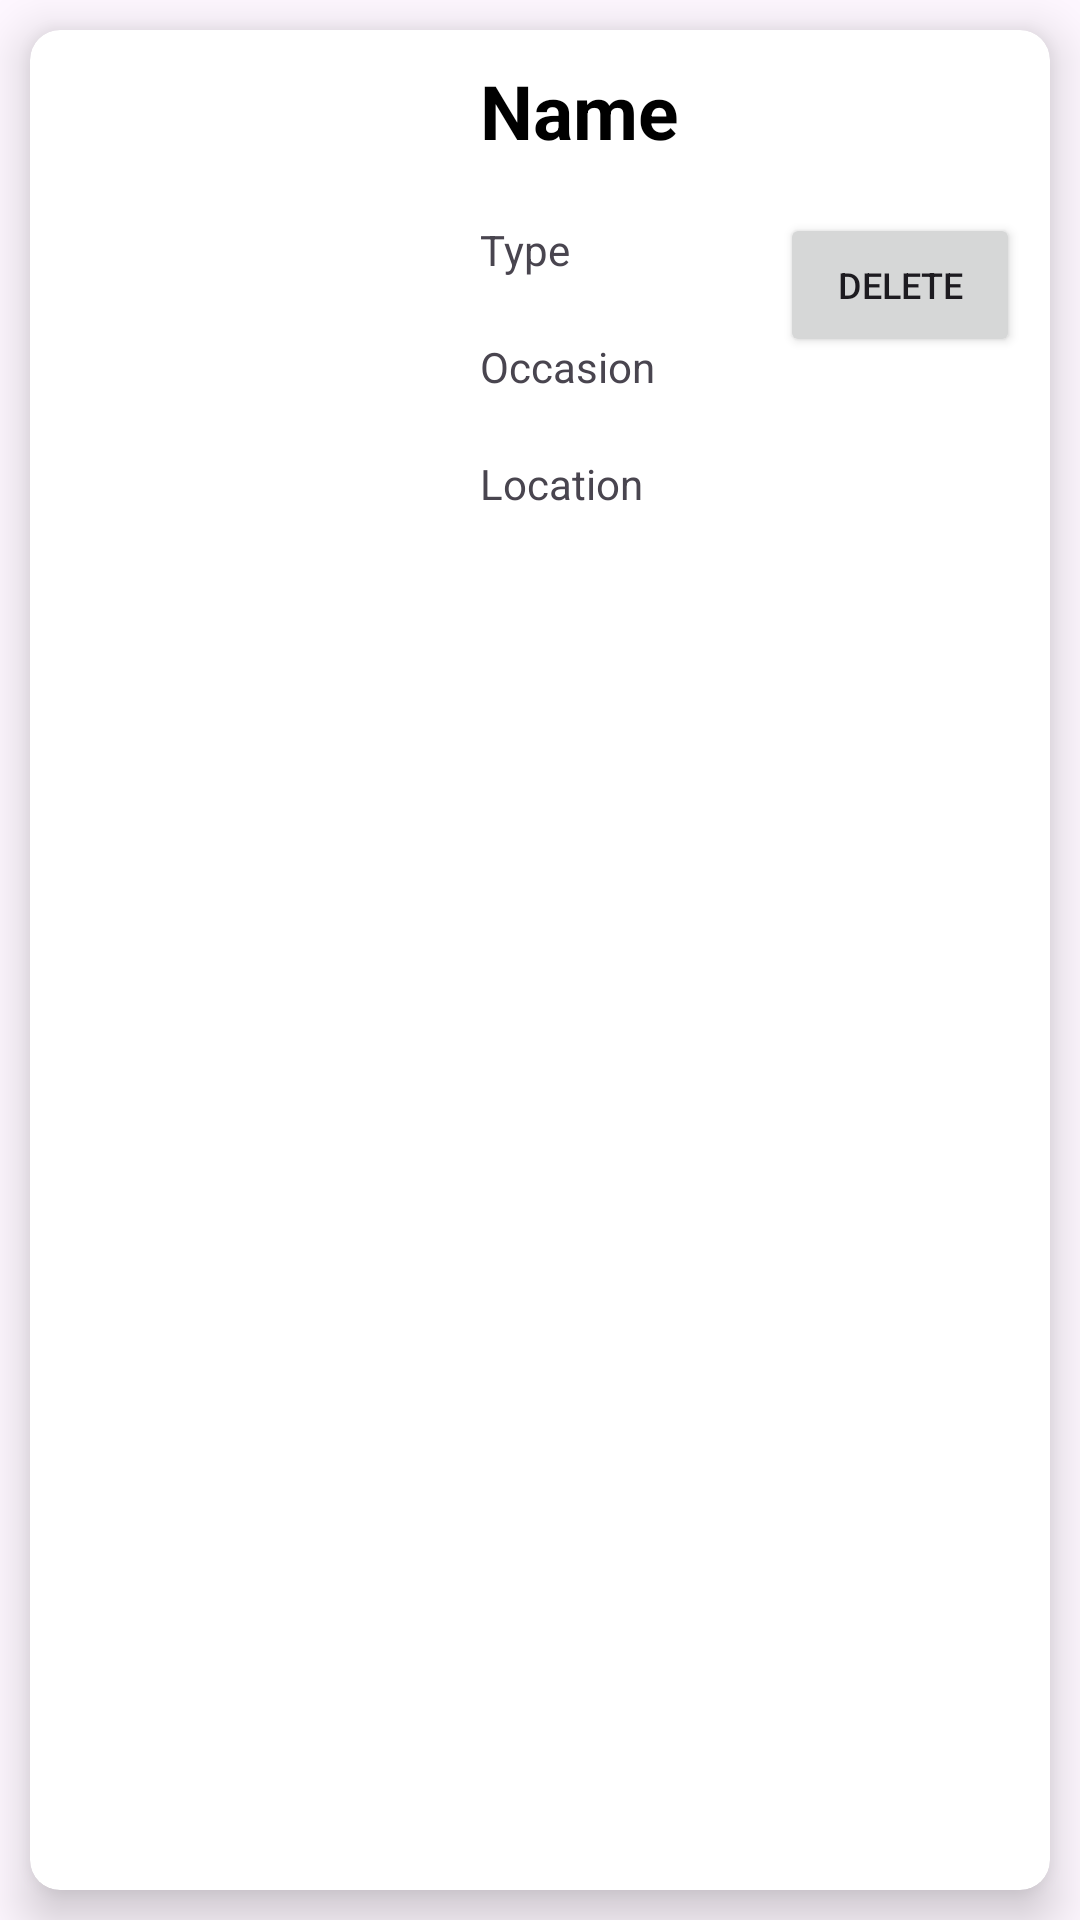

Produce the Android XML layout that renders to this screen, including the resource entries it uses.
<!-- AndroidManifest.xml: application theme Theme.ClosetGremlin -->
<!-- res/layout/clothing_item_list.xml -->
<?xml version="1.0" encoding="utf-8"?>
<LinearLayout xmlns:android="http://schemas.android.com/apk/res/android"
    android:layout_width="match_parent"
    android:layout_height="wrap_content"
    xmlns:app="http://schemas.android.com/apk/res-auto"
    android:orientation="vertical">

    <androidx.cardview.widget.CardView
        app:cardElevation="10dp"
        app:cardCornerRadius="10dp"
        android:layout_margin="10dp"
        app:cardBackgroundColor="#FFFFFF"
        android:layout_width="match_parent"
        android:layout_height="match_parent" >

        <LinearLayout
            android:orientation="horizontal"
            android:layout_width="match_parent"
            android:layout_height="wrap_content" >

            <ImageView
                android:src="@drawable/ic_launcher_background"
                android:id="@+id/cardImageView"
                android:layout_margin="10dp"
                android:layout_width="120dp"
                android:layout_height="150dp" />

            <LinearLayout
                android:layout_weight="1"
                android:gravity="center"
                android:orientation="vertical"
                android:layout_width="match_parent"
                android:layout_height="match_parent" >

                <TextView
                    android:id="@+id/textName"
                    android:textColor="#000"
                    android:textStyle="bold"
                    android:textSize="25sp"
                    android:layout_margin="10dp"
                    android:text="Name"
                    android:layout_width="match_parent"
                    android:layout_height="wrap_content" />

                <TextView
                    android:id="@+id/textType"
                    android:layout_margin="10dp"
                    android:text="Type"
                    android:layout_width="match_parent"
                    android:layout_height="wrap_content" />

                <TextView
                    android:id="@+id/textOccasion"
                    android:layout_margin="10dp"
                    android:text="Occasion"
                    android:layout_width="match_parent"
                    android:layout_height="wrap_content" />

                <TextView
                    android:id="@+id/textLocation"
                    android:layout_margin="10dp"
                    android:text="Location"
                    android:layout_width="match_parent"
                    android:layout_height="wrap_content" />

            </LinearLayout>

            <LinearLayout
                android:layout_width="match_parent"
                android:layout_height="match_parent"
                android:layout_weight="1"
                android:gravity="center"
                android:orientation="vertical">

                <Button
                    android:id="@+id/deleteButton"
                    style="@style/Widget.AppCompat.Button"
                    android:layout_width="match_parent"
                    android:layout_height="wrap_content"
                    android:layout_margin="10dp"
                    android:text="Delete"
                    android:textSize="12sp" />

            </LinearLayout>

        </LinearLayout>

    </androidx.cardview.widget.CardView>

</LinearLayout>
<!-- resources referenced by this layout -->
<resources>
  <style name="Theme.ClosetGremlin" parent="Base.Theme.ClosetGremlin" />
  <style name="Base.Theme.ClosetGremlin" parent="Theme.Material3.DayNight.NoActionBar">
          
          
      </style>
</resources>
